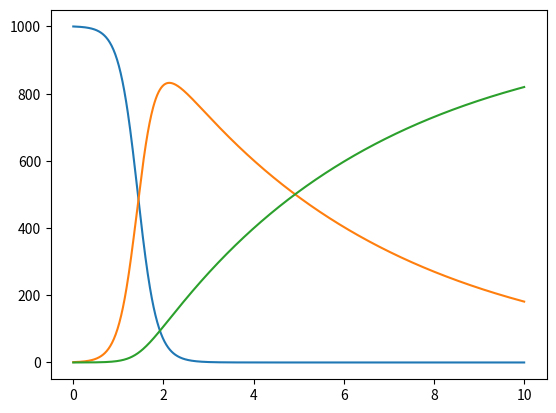

The script that saved this image:
import numpy as np
from scipy.integrate import odeint
import matplotlib.pyplot as plt


class BasicSIR:
    """
    A class that defines the standard SIR ODE system.
    s' = -beta*s*i
    i' = beta*s*i - gamma*i
    r' = gamma*i
    """


    def __init__(self, beta, gamma, initial_condition):
        """
        :param beta: transmission rate, float > 0
        :param gamma: recovery rate, float > 0
        :param initial_condition: a list of length three, with the initial
        number of [susceptible, infected, recovered].
        """
        self.beta = beta
        self.gamma = gamma
        self.initial_condition = initial_condition

    def ode_system(self, y, t):
        susceptible, infected, recovered = y
        dydt = [-self.beta*susceptible*infected,
                self.beta*susceptible*infected - self.gamma*infected,
                self.gamma*infected]
        return dydt

    def solve_system(self, t_end, t_steps=10, return_full_timeseries=False):
        t = np.linspace(0, t_end, t_steps)
        sol = odeint(self.ode_system, self.initial_condition, t)
        if return_full_timeseries:
            return t, sol
        else:
            return sol[-1]

    def generate_epidemic_stats(self, stat='AR10'):
        if stat == 'AR10':
            s, i, r = self.solve_system(10)
            return r/(s + i + r)


def run_sir_model(params, stat='AR10'):
    model = BasicSIR(**params)
    return model.generate_epidemic_stats(stat=stat)


if __name__ == "__main__":
    ode = BasicSIR(beta=.005, gamma=.2, initial_condition=[1000, 1, 0])
    print(ode.solve_system(10))
    tvals, solution = ode.solve_system(t_end=10, t_steps=1000, return_full_timeseries=True)
    plt.plot(tvals, solution)
    plt.show()

    print(ode.generate_epidemic_stats(stat='AR10'))

    sir_params = {'beta': .005,
                  'gamma': .2,
                  'initial_condition': [1000, 1, 0]}
    print(run_sir_model(sir_params))